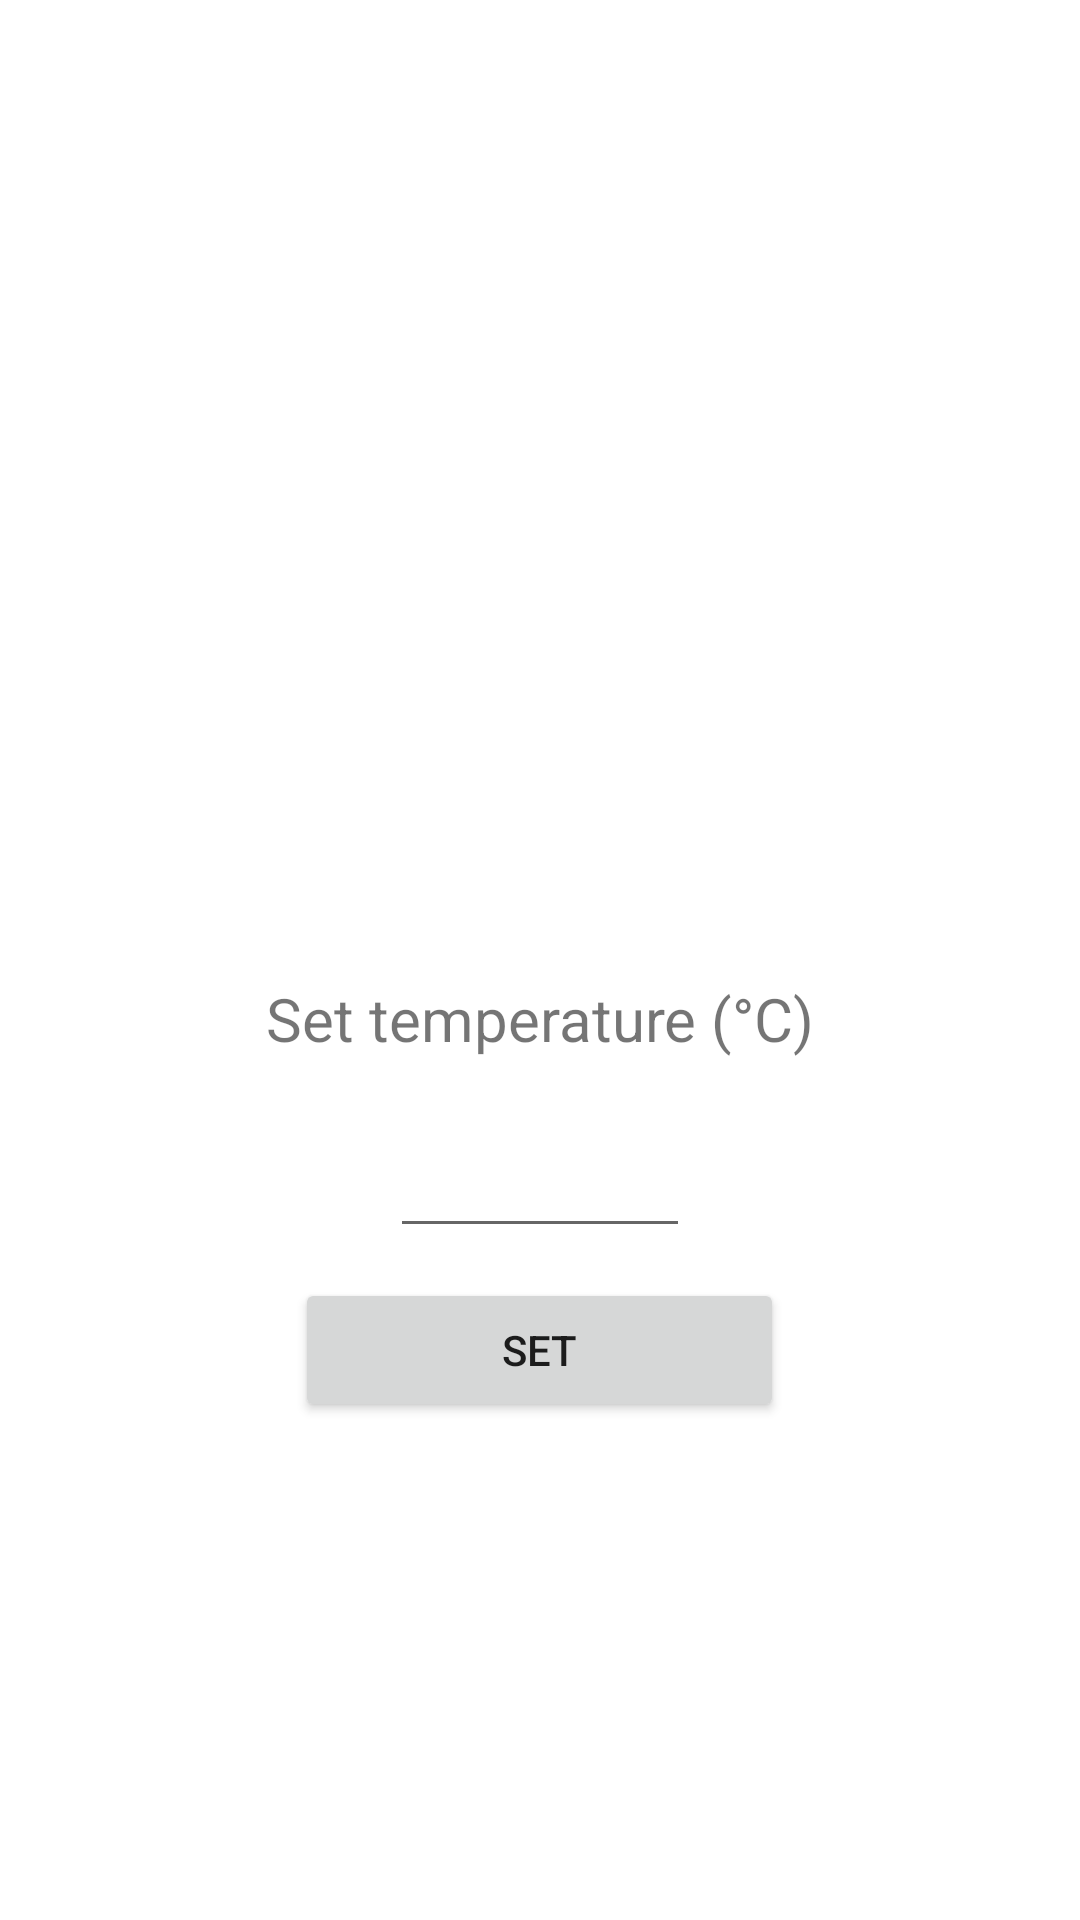

Layout XML and referenced resources for this Android screen:
<!-- AndroidManifest.xml: application theme Theme.IoTEx -->
<!-- res/layout/temp_choose.xml -->
<?xml version="1.0" encoding="utf-8"?>
<RelativeLayout xmlns:android="http://schemas.android.com/apk/res/android"
    xmlns:app="http://schemas.android.com/apk/res-auto"
    xmlns:tools="http://schemas.android.com/tools"
    android:layout_width="match_parent"
    android:layout_height="match_parent"
    android:gravity="center">

    <ImageView
        android:id="@+id/tem_choose"
        android:layout_width="170dp"
        android:layout_height="170dp"
        android:layout_centerHorizontal="true"
        android:layout_marginTop="-50dp"
        android:background="@drawable/tem_on" />

    <TextView

        android:layout_width="wrap_content"
        android:layout_height="wrap_content"
        android:layout_below="@+id/tem_choose"
        android:layout_centerHorizontal="true"
        android:layout_marginTop="40dp"
        android:text="Set temperature (°C)"
        android:textSize="20sp" />

    <EditText
        android:id="@+id/editText_temp"
        android:layout_width="100dp"
        android:layout_height="50dp"
        android:layout_below="@+id/tem_choose"
        android:layout_centerHorizontal="true"
        android:layout_marginTop="80dp"
        android:textSize="30sp" />

    <Button
        android:id="@+id/btn_set_temp"
        android:layout_width="163dp"
        android:layout_height="wrap_content"
        android:layout_below="@+id/tem_choose"
        android:layout_centerHorizontal="true"
        android:layout_marginTop="140dp"
        android:text="SET" />
</RelativeLayout>
<!-- resources referenced by this layout -->
<resources>
  <style name="Theme.IoTEx" parent="Theme.MaterialComponents.DayNight.DarkActionBar">
          
          <item name="colorPrimary">@color/colorPrimary   </item>
          <item name="colorPrimaryVariant">@color/purple_700</item>
          <item name="colorOnPrimary">@color/white</item>
          
          <item name="colorSecondary">@color/teal_200</item>
          <item name="colorSecondaryVariant">@color/teal_700</item>
          <item name="colorOnSecondary">@color/black</item>
          
          <item name="android:statusBarColor" tools:targetApi="l">?attr/colorPrimaryVariant</item>
          
      </style>
  <color name="colorPrimary">#00bcd4</color>
  <color name="purple_700">#FF3700B3</color>
  <color name="white">#FFFFFFFF</color>
  <color name="teal_200">#FF03DAC5</color>
  <color name="teal_700">#FF018786</color>
  <color name="black">#FF000000</color>
</resources>
